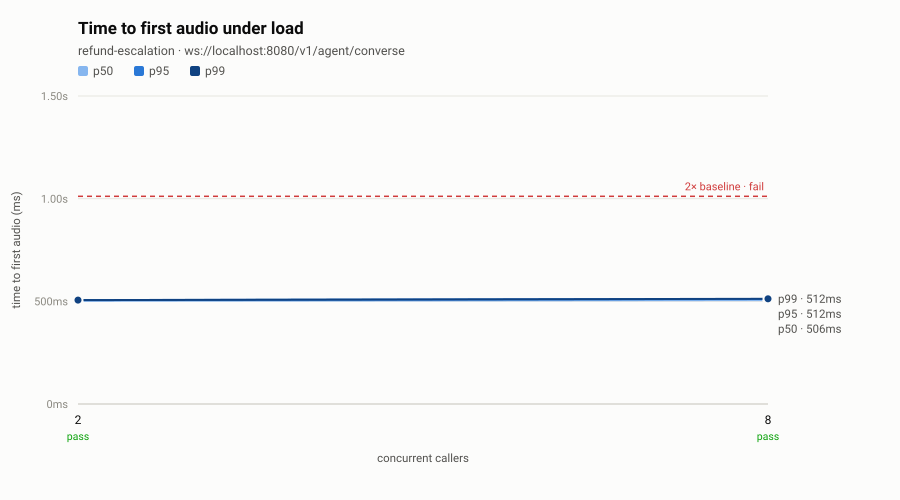

Values plotted in this chart, from the file beside it:
step, concurrency, calls, setup_success, ttfa_p50_ms, ttfa_p95_ms, ttfa_p99_ms, turn_latency_p95_ms, turns, turns_failed, p95_ratio, verdict
baseline, 2, 2, 1, 502.6, 505.8, 505.8, 3506, 8, 0, 1.00, pass
c8, 8, 8, 1, 505.9, 511.6, 512.3, 3512, 32, 0, 1.01, pass
